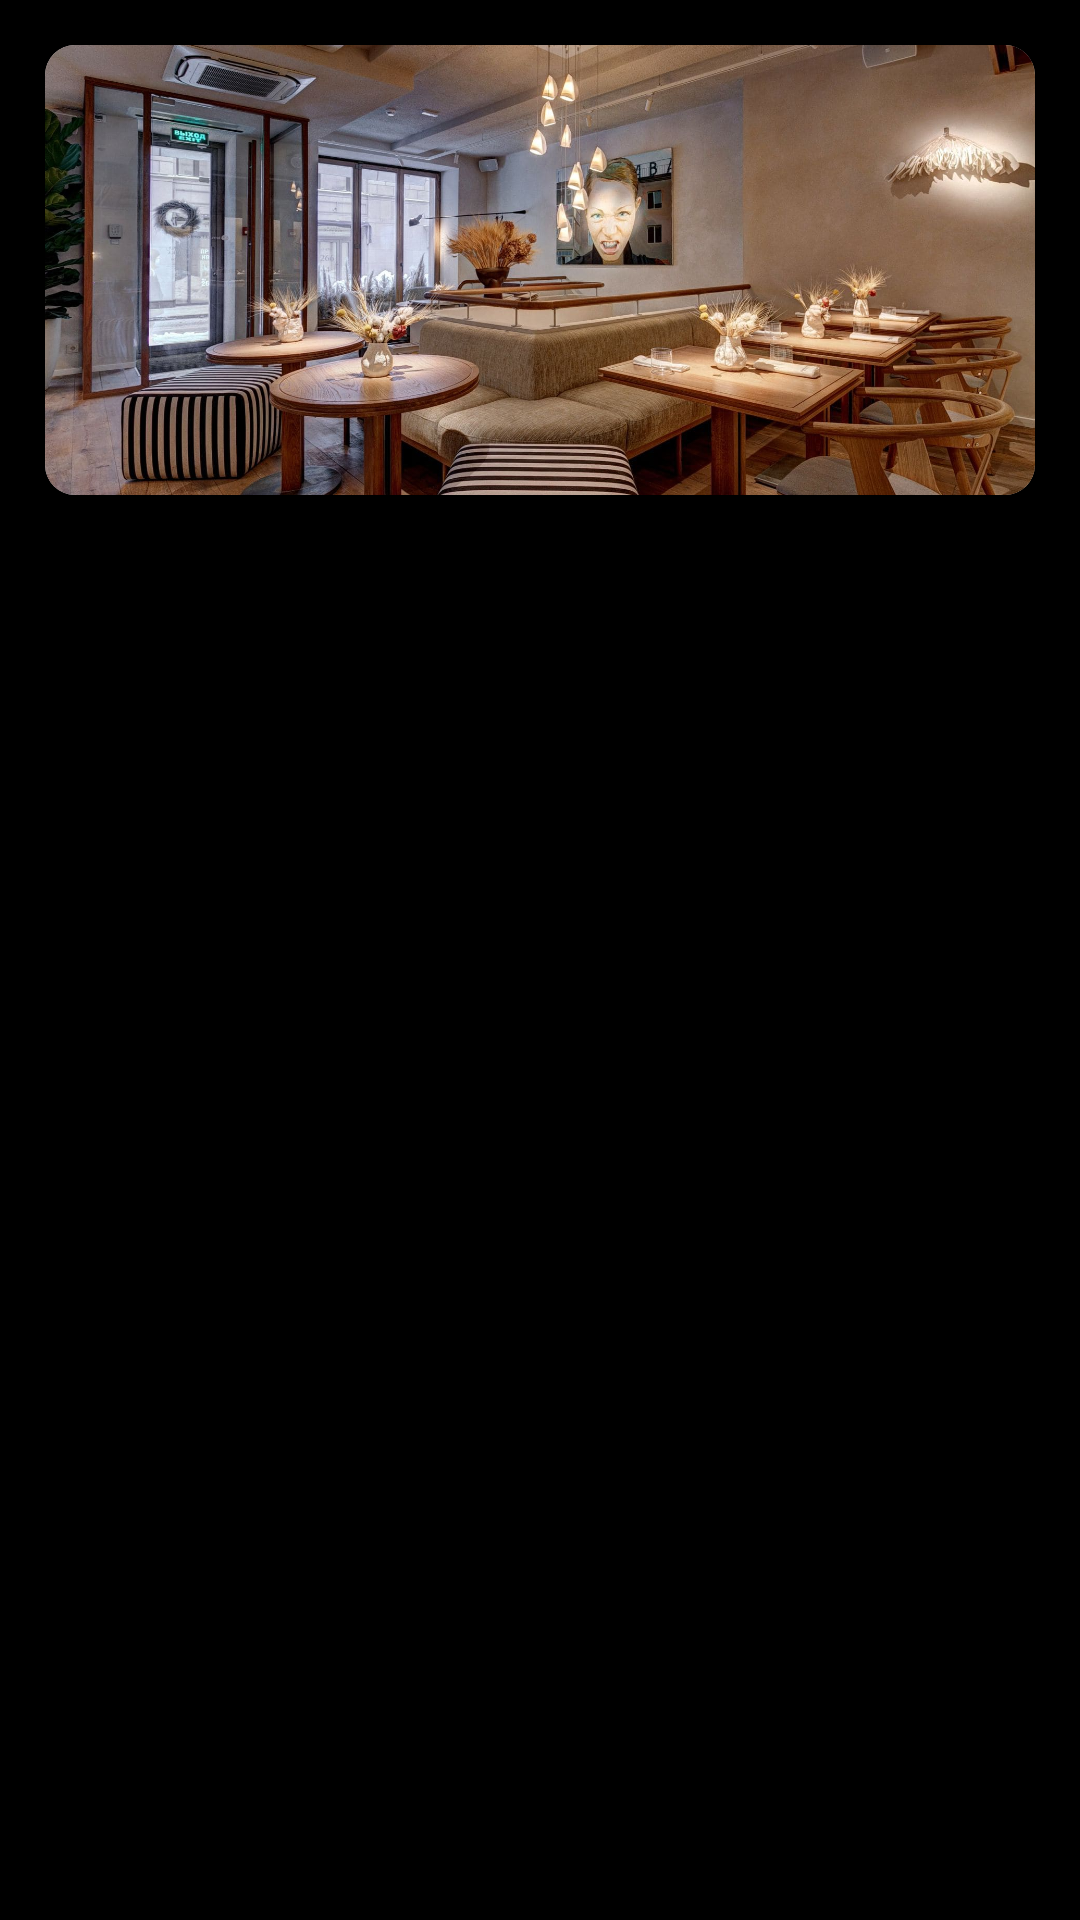

Android layout source for this screen:
<!-- AndroidManifest.xml: application theme Theme.GetTable -->
<!-- res/layout/restaurant_list_item.xml -->
<?xml version="1.0" encoding="utf-8"?>
<androidx.constraintlayout.widget.ConstraintLayout xmlns:android="http://schemas.android.com/apk/res/android"
    xmlns:app="http://schemas.android.com/apk/res-auto"
    xmlns:tools="http://schemas.android.com/tools"
    android:layout_width="match_parent"
    android:layout_height="wrap_content"
    android:background="@color/black">

    <androidx.cardview.widget.CardView
        android:id="@+id/cardView"
        android:layout_width="match_parent"
        android:layout_height="150dp"
        android:layout_margin="15dp"
        android:elevation="0dp"
        app:cardCornerRadius="10dp"
        app:layout_constraintEnd_toEndOf="parent"
        app:layout_constraintStart_toStartOf="parent"
        app:layout_constraintTop_toTopOf="parent">

        <ImageView
            android:id="@+id/image_view"
            android:layout_width="match_parent"
            android:layout_height="match_parent"
            android:src="@drawable/good_girl"
            android:scaleType="centerCrop" />
    </androidx.cardview.widget.CardView>

    <TextView
        android:id="@+id/title"
        android:layout_width="match_parent"
        android:layout_height="wrap_content"
        android:layout_marginStart="15dp"
        android:layout_marginTop="10dp"
        android:layout_marginEnd="15dp"
        android:fontFamily="sans-serif"
        android:textColor="@color/white"
        android:textSize="18sp"
        app:layout_constraintEnd_toEndOf="@+id/cardView"
        app:layout_constraintStart_toStartOf="@+id/cardView"
        app:layout_constraintTop_toBottomOf="@+id/cardView"
        tools:text="LILA" />

    <TextView
        android:id="@+id/address_and_time"
        android:layout_width="match_parent"
        android:layout_height="wrap_content"
        android:layout_marginStart="15dp"
        android:layout_marginTop="5dp"
        android:layout_marginBottom="10dp"
        android:layout_marginEnd="15dp"
        android:fontFamily="sans-serif-light"
        android:textColor="@color/white"
        android:textSize="12sp"
        app:layout_constraintBottom_toBottomOf="parent"
        app:layout_constraintEnd_toEndOf="@+id/title"
        app:layout_constraintStart_toStartOf="@+id/title"
        app:layout_constraintTop_toBottomOf="@+id/title"
        tools:text="Москва, ул. Сретенка, 22/1с1, 09:00–23:00" />

</androidx.constraintlayout.widget.ConstraintLayout>
<!-- resources referenced by this layout -->
<resources>
  <!-- drawable good_girl: jpeg bitmap (drawable, 325338 bytes) -->
  <style name="Theme.GetTable" parent="Theme.MaterialComponents.DayNight.NoActionBar">
          
          <item name="colorPrimary">@color/purple_500</item>
          <item name="colorPrimaryVariant">@color/purple_700</item>
          <item name="colorOnPrimary">@color/black</item>
          <item name="android:windowBackground">@color/black</item>
          
          <item name="colorSecondary">@color/teal_200</item>
          <item name="colorSecondaryVariant">@color/teal_700</item>
          <item name="colorOnSecondary">@color/black</item>
          
          <item name="android:statusBarColor" tools:targetApi="l">@color/black</item>
          
      </style>
  <!-- not gathered from this repository: default colours our renderer supplied (Android Studio template values) -->
  <color name="purple_500">#FF6200EE</color>
  <color name="purple_700">#FF3700B3</color>
  <color name="teal_200">#FF03DAC5</color>
  <color name="teal_700">#FF018786</color>
  <color name="black">#FF000000</color>
  <color name="white">#FFFFFFFF</color>
</resources>
